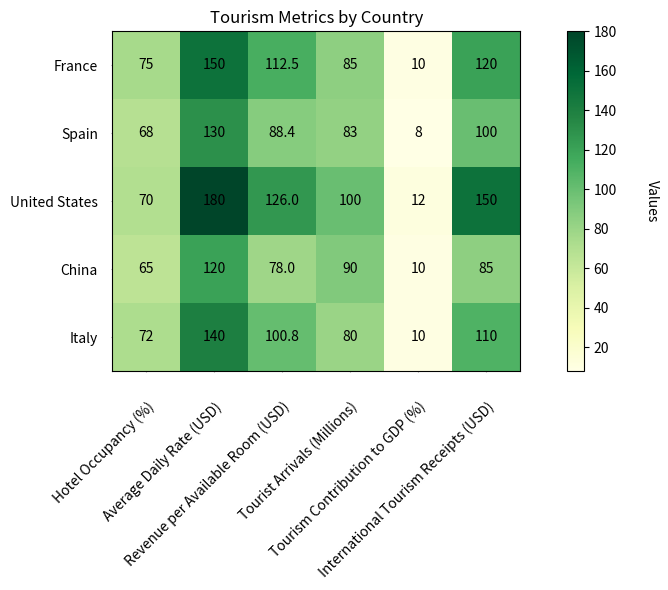

The script that saved this image: (Note: this script raises an exception after producing the figure.)


import matplotlib.pyplot as plt
import numpy as np
import pandas as pd

# Process the data
data = {'Country': ['France', 'Spain', 'United States', 'China', 'Italy'], 'Hotel Occupancy (%)': [75, 68, 70, 65, 72], 'Average Daily Rate (USD)': [150, 130, 180, 120, 140], 'Revenue per Available Room (USD)': [112.5, 88.4, 126, 78, 100.8], 'Tourist Arrivals (Millions)': [85, 83, 100, 90, 80], 'Tourism Contribution to GDP (%)': [10, 8, 12, 10, 10], 'International Tourism Receipts (USD)': [120, 100, 150, 85, 110]}
df = pd.DataFrame(data)

# Plot the heatmap chart
fig, ax = plt.subplots(figsize=(10, 6))
im = ax.imshow(df.iloc[:,1:].values, cmap='YlGn')

# Set the ticks and ticklabels for x and y axis
ax.set_xticks(np.arange(len(df.columns[1:])))
ax.set_yticks(np.arange(len(df['Country'])))
ax.set_xticklabels(df.columns[1:])
ax.set_yticklabels(df['Country'])

# Rotate the x-axis tick labels by 45 degrees and align them to the right
plt.setp(ax.get_xticklabels(), rotation=45, ha="right", rotation_mode="anchor")

# Center the ticks and ticklabels
ax.tick_params(axis='both', which='both', length=0.5, pad=10)
ax.tick_params(axis='x', which='major', pad=20)
ax.tick_params(axis='y', which='major', pad=10)

# Create a colorbar and add the label
cbar = ax.figure.colorbar(im)
cbar.ax.set_ylabel('Values', rotation=-90, va="bottom", labelpad=20)

# Show the value of each cell
for i in range(len(df['Country'])):
    for j in range(len(df.columns[1:])):
        text = ax.text(j, i, df.iloc[i, j+1], ha="center", va="center", color="black")

# Set the title
ax.set_title('Tourism Metrics by Country')

# Automatically resize the image and save it
fig.tight_layout()
plt.savefig('output/final/heatmap/png/20231225-210514_19.png', bbox_inches='tight')

# Clear the current image state
plt.clf()
plt.close()